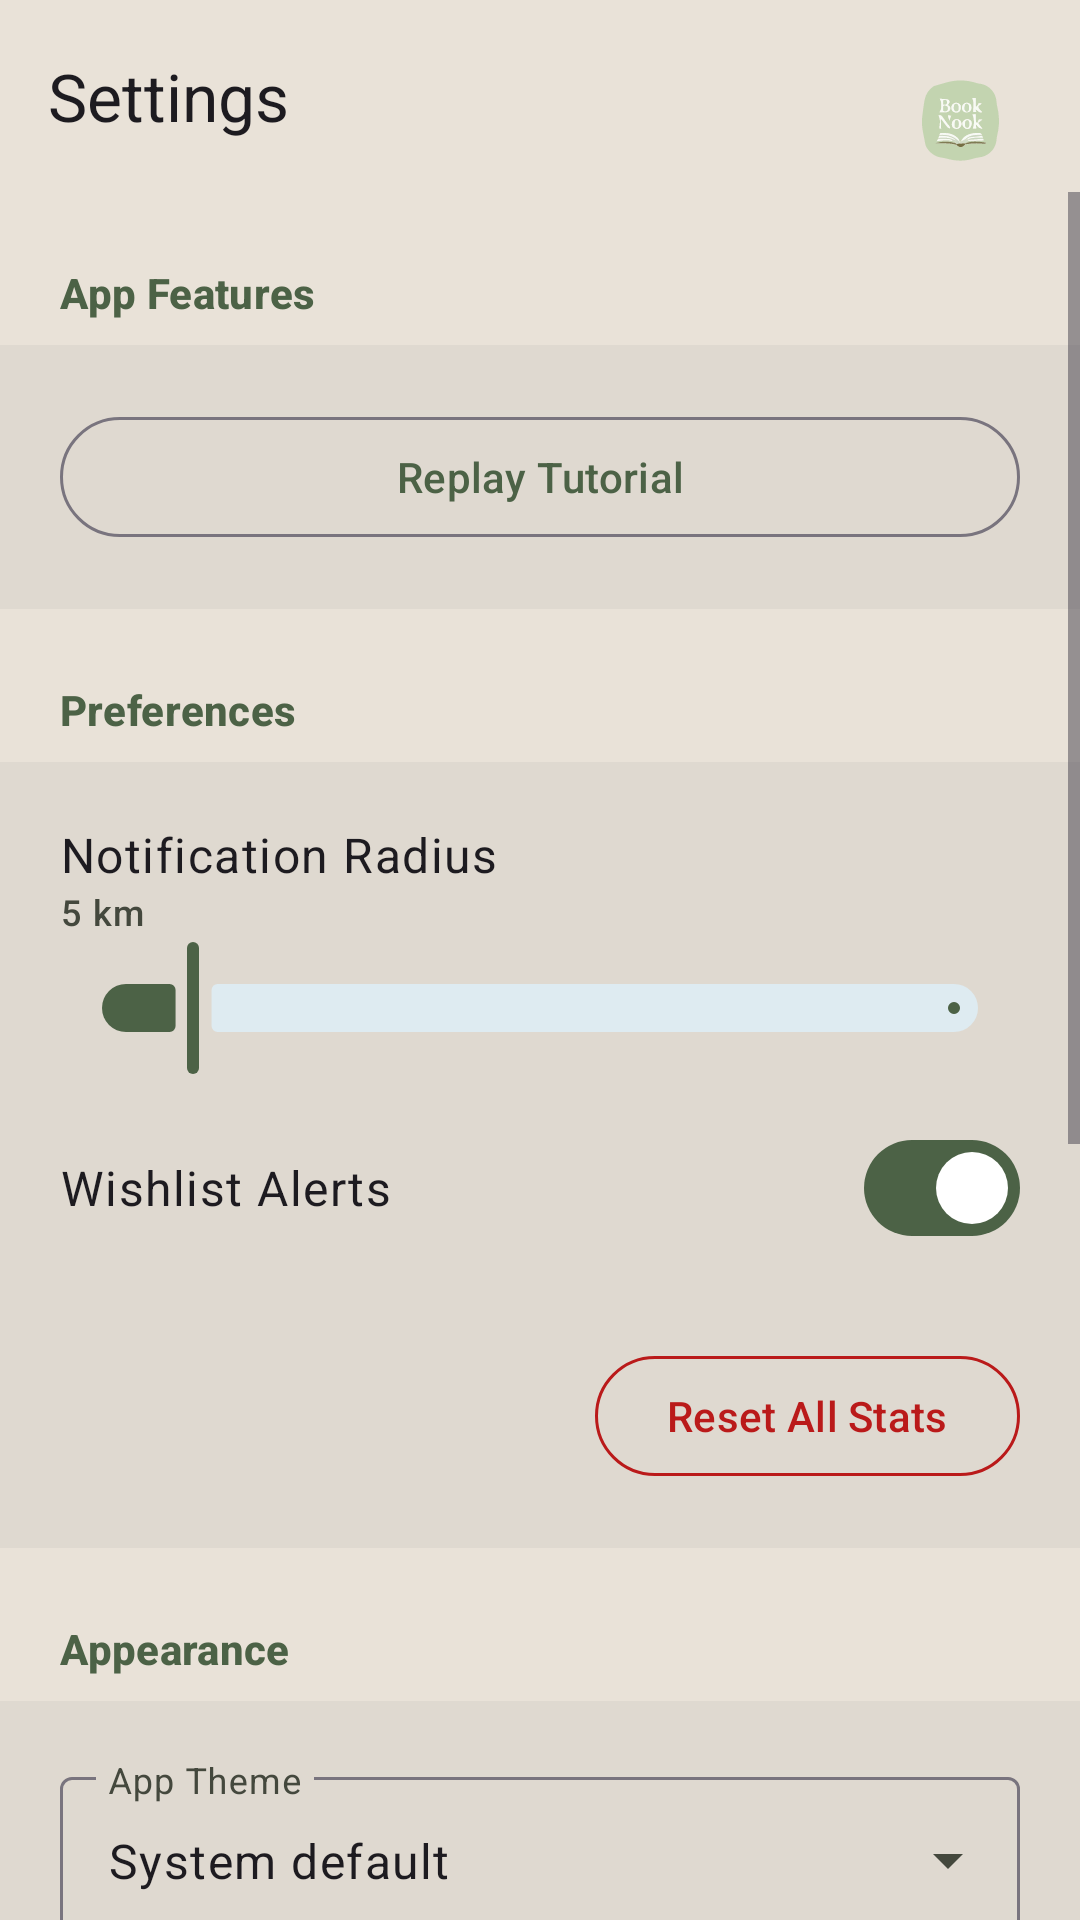

Layout XML and referenced resources for this Android screen:
<!-- AndroidManifest.xml: application theme Theme.BookNookApp -->
<!-- res/layout/activity_settings.xml -->
<?xml version="1.0" encoding="utf-8"?>
<androidx.constraintlayout.widget.ConstraintLayout
    xmlns:android="http://schemas.android.com/apk/res/android"
    xmlns:app="http://schemas.android.com/apk/res-auto"
    xmlns:tools="http://schemas.android.com/tools"
    android:id="@+id/main"
    android:layout_width="match_parent"
    android:layout_height="match_parent"
    android:background="?attr/colorSurface"
    tools:context=".SettingsActivity">

    <ImageView
        android:id="@+id/ivSettingsLogo"
        android:layout_width="100dp"
        android:layout_height="32dp"
        android:layout_margin="24dp"
        android:scaleType="fitEnd"
        android:src="@drawable/logo_book_nook"
        app:layout_constraintEnd_toEndOf="parent"
        app:layout_constraintTop_toTopOf="parent" />

    <com.google.android.material.appbar.MaterialToolbar
        android:id="@+id/toolbarSettings"
        android:layout_width="match_parent"
        android:layout_height="?attr/actionBarSize"
        app:layout_constraintTop_toTopOf="parent"
        app:navigationIcon="@drawable/ic_arrow_back"
        app:title="Settings" />

    <ScrollView
        android:layout_width="match_parent"
        android:layout_height="0dp"
        app:layout_constraintBottom_toBottomOf="parent"
        app:layout_constraintTop_toBottomOf="@id/toolbarSettings">

        <LinearLayout
            android:layout_width="match_parent"
            android:layout_height="wrap_content"
            android:orientation="vertical">

            <TextView
                android:layout_width="wrap_content"
                android:layout_height="wrap_content"
                android:layout_marginStart="20dp"
                android:layout_marginTop="24dp"
                android:layout_marginBottom="8dp"
                android:text="App Features"
                android:textAppearance="@style/TextAppearance.Material3.LabelLarge"
                android:textColor="?attr/colorPrimary"
                android:textStyle="bold" />

            <LinearLayout
                android:layout_width="match_parent"
                android:layout_height="wrap_content"
                android:background="?attr/colorSurfaceContainer"
                android:orientation="vertical"
                android:padding="20dp">

                <com.google.android.material.button.MaterialButton
                    android:id="@+id/btnReplayTutorial"
                    style="@style/Widget.Material3.Button.OutlinedButton"
                    android:layout_width="match_parent"
                    android:layout_height="wrap_content"
                    android:text="Replay Tutorial" />
            </LinearLayout>
            <TextView
                android:layout_width="wrap_content"
                android:layout_height="wrap_content"
                android:layout_marginStart="20dp"
                android:layout_marginTop="24dp"
                android:layout_marginBottom="8dp"
                android:text="Preferences"
                android:textAppearance="@style/TextAppearance.Material3.LabelLarge"
                android:textColor="?attr/colorPrimary"
                android:textStyle="bold" />

            <LinearLayout
                android:layout_width="match_parent"
                android:layout_height="wrap_content"
                android:background="?attr/colorSurfaceContainer"
                android:orientation="vertical"
                android:padding="20dp">

                <TextView
                    android:layout_width="wrap_content"
                    android:layout_height="wrap_content"
                    android:text="Notification Radius"
                    android:textAppearance="@style/TextAppearance.Material3.BodyLarge" />

                <TextView
                    android:id="@+id/tvRadiusValue"
                    android:layout_width="wrap_content"
                    android:layout_height="wrap_content"
                    android:text="5 km"
                    android:textAppearance="@style/TextAppearance.Material3.LabelMedium"
                    android:textColor="?attr/colorOnSurfaceVariant" />

                <com.google.android.material.slider.Slider
                    android:id="@+id/sliderRadius"
                    android:layout_width="match_parent"
                    android:layout_height="wrap_content"
                    android:value="5.0"
                    android:valueFrom="1.0"
                    android:valueTo="50.0" />

                <LinearLayout
                    android:layout_width="match_parent"
                    android:layout_height="wrap_content"
                    android:gravity="center_vertical"
                    android:orientation="horizontal"
                    android:paddingVertical="12dp">

                    <TextView
                        android:layout_width="0dp"
                        android:layout_height="wrap_content"
                        android:layout_weight="1"
                        android:text="Wishlist Alerts"
                        android:textAppearance="@style/TextAppearance.Material3.BodyLarge" />

                    <com.google.android.material.materialswitch.MaterialSwitch
                        android:id="@+id/switchWishlist"
                        android:layout_width="wrap_content"
                        android:layout_height="wrap_content"
                        android:checked="true" />

                </LinearLayout>

                <com.google.android.material.button.MaterialButton
                    android:id="@+id/btnResetStats"
                    style="@style/Widget.Material3.Button.OutlinedButton"
                    android:layout_width="wrap_content"
                    android:layout_height="wrap_content"
                    android:layout_marginTop="16dp"
                    android:layout_gravity="end"
                    android:text="Reset All Stats"
                    android:textColor="?attr/colorError"
                    app:strokeColor="?attr/colorError" />
            </LinearLayout>

            <TextView
                android:layout_width="wrap_content"
                android:layout_height="wrap_content"
                android:layout_marginStart="20dp"
                android:layout_marginTop="24dp"
                android:layout_marginBottom="8dp"
                android:text="Appearance"
                android:textAppearance="@style/TextAppearance.Material3.LabelLarge"
                android:textColor="?attr/colorPrimary"
                android:textStyle="bold" />

            <LinearLayout
                android:layout_width="match_parent"
                android:layout_height="wrap_content"
                android:background="?attr/colorSurfaceContainer"
                android:orientation="vertical"
                android:padding="20dp">

                <com.google.android.material.textfield.TextInputLayout
                    style="@style/Widget.Material3.TextInputLayout.OutlinedBox.ExposedDropdownMenu"
                    android:layout_width="match_parent"
                    android:layout_height="wrap_content"
                    android:hint="App Theme">

                    <AutoCompleteTextView
                        android:id="@+id/autoCompleteTheme"
                        android:layout_width="match_parent"
                        android:layout_height="wrap_content"
                        android:inputType="none"
                        android:text="System default" />
                </com.google.android.material.textfield.TextInputLayout>
            </LinearLayout>

            <TextView
                android:layout_width="wrap_content"
                android:layout_height="wrap_content"
                android:layout_marginStart="20dp"
                android:layout_marginTop="24dp"
                android:layout_marginBottom="8dp"
                android:text="Accessibility"
                android:textAppearance="@style/TextAppearance.Material3.LabelLarge"
                android:textColor="?attr/colorPrimary"
                android:textStyle="bold" />

            <LinearLayout
                android:layout_width="match_parent"
                android:layout_height="wrap_content"
                android:background="?attr/colorSurfaceContainer"
                android:orientation="vertical"
                android:padding="20dp">

                <TextView
                    android:layout_width="wrap_content"
                    android:layout_height="wrap_content"
                    android:text="Font Size"
                    android:textAppearance="@style/TextAppearance.Material3.BodyLarge" />

                <com.google.android.material.slider.Slider
                    android:id="@+id/sliderFontSize"
                    android:layout_width="match_parent"
                    android:layout_height="wrap_content"
                    android:value="50"
                    android:valueFrom="0"
                    android:valueTo="100" />

                <com.google.android.material.button.MaterialButton
                    android:id="@+id/btnApplyFont"
                    android:layout_width="wrap_content"
                    android:layout_height="wrap_content"
                    android:layout_marginTop="8dp"
                    android:layout_gravity="end"
                    android:layout_marginEnd="0dp"
                    android:text="Apply Font Size"
                    style="@style/Widget.Material3.Button" />
            </LinearLayout>

            <View
                android:layout_width="match_parent"
                android:layout_height="1dp"
                android:layout_marginHorizontal="20dp"
                android:layout_marginTop="24dp"
                android:layout_marginBottom="24dp"
                android:background="?attr/colorOutlineVariant" />

            <com.google.android.material.button.MaterialButton
                android:id="@+id/btnLogout"
                style="@style/Widget.Material3.Button.OutlinedButton"
                android:layout_width="match_parent"
                android:layout_height="wrap_content"
                android:layout_marginHorizontal="20dp"
                android:layout_marginBottom="40dp"
                android:text="Logout"
                android:textColor="?attr/colorError"
                app:icon="@drawable/ic_lock_outline"
                app:iconTint="?attr/colorError"
                app:strokeColor="?attr/colorError" />


            <com.google.android.material.button.MaterialButton
                android:id="@+id/btnDeleteAccount"
                style="@style/Widget.Material3.Button.TextButton"
                android:layout_width="match_parent"
                android:layout_height="wrap_content"
                android:layout_marginHorizontal="20dp"
                android:layout_marginBottom="40dp"
                android:text="Delete Account"
                android:textColor="?attr/colorError" />

        </LinearLayout>
    </ScrollView>

</androidx.constraintlayout.widget.ConstraintLayout>
<!-- resources referenced by this layout -->
<resources>
  <!-- drawable logo_book_nook: vector/xml drawable (drawable, 18282 chars, omitted) -->
  <style name="Theme.BookNookApp" parent="Theme.Material3.DayNight.NoActionBar">
          
          
          <item name="colorPrimary">@color/md_theme_primary</item>
          <item name="colorOnPrimary">@color/md_theme_onPrimary</item>
          
          <item name="colorPrimaryContainer">@color/md_theme_primaryContainer</item>
          <item name="colorOnPrimaryContainer">@color/md_theme_onPrimaryContainer
          </item> 
  
          
          
          <item name="colorSecondary">@color/md_theme_secondary</item>
          <item name="colorOnSecondary">@color/md_theme_onSecondary</item>
          <item name="colorSecondaryContainer">@color/md_theme_secondaryContainer</item>
          <item name="colorOnSecondaryContainer">@color/md_theme_onSecondaryContainer</item>
  
          
          
          <item name="colorTertiary">@color/md_theme_tertiary</item>
          <item name="colorOnTertiary">@color/md_theme_onTertiary</item>
          <item name="colorTertiaryContainer">@color/md_theme_tertiaryContainer
          </item> 
          <item name="colorOnTertiaryContainer">@color/md_theme_onTertiaryContainer</item>
  
          
          <item name="colorSurface">@color/md_theme_surface</item> 
          <item name="colorOnSurface">@color/md_theme_onSurface
          </item> 
          <item name="colorSurfaceContainer">@color/md_theme_surfaceContainer
          </item> 
  
          
          <item name="colorOnSurfaceVariant">@color/md_theme_onSurfaceVariant</item>
          <item name="colorOutlineVariant">@color/md_theme_outlineVariant</item>
  
  
  
          
          <item name="colorError">@color/md_theme_error</item>
          <item name="colorOnError">@color/md_theme_onError</item>
  
          
          <item name="android:windowBackground">@color/md_theme_surface</item>
          <item name="android:statusBarColor">@color/md_theme_surface</item>
          <item name="android:windowLightStatusBar">true</item>
  
          
          <item name="bottomSheetDialogTheme">@style/AppBottomSheetDialogTheme</item>
      </style>
  <color name="md_theme_primary">#4C6246</color>
  <color name="md_theme_onPrimary">#FFFFFF</color>
  <color name="md_theme_primaryContainer">#B4C8AA</color>
  <color name="md_theme_onPrimaryContainer">#182316</color>
  <color name="md_theme_secondary">#5C757A</color>
  <color name="md_theme_onSecondary">#FFFFFF</color>
  <color name="md_theme_secondaryContainer">#DEEBF1</color>
  <color name="md_theme_onSecondaryContainer">#141E21</color>
  <color name="md_theme_tertiary">#CB7A5C</color>
  <color name="md_theme_onTertiary">#FFFFFF</color>
  <color name="md_theme_tertiaryContainer">#FFDBC9</color>
  <color name="md_theme_onTertiaryContainer">#331200</color>
  <color name="md_theme_surface">#E9E2D8</color>
  <color name="md_theme_onSurface">#1C1C18</color>
  <color name="md_theme_surfaceContainer">#DFD9D0</color>
  <color name="md_theme_onSurfaceVariant">#44483D</color>
  <color name="md_theme_outlineVariant">#C4C8BB</color>
  <color name="md_theme_error">#BA1A1A</color>
  <color name="md_theme_onError">#FFFFFF</color>
  <style name="AppBottomSheetDialogTheme" parent="Theme.Design.Light.BottomSheetDialog">
          <item name="bottomSheetStyle">@style/AppModalStyle</item>
      </style>
  <style name="AppModalStyle" parent="Widget.Design.BottomSheet.Modal">
          <item name="android:background">@android:color/transparent</item>
      </style>
</resources>
